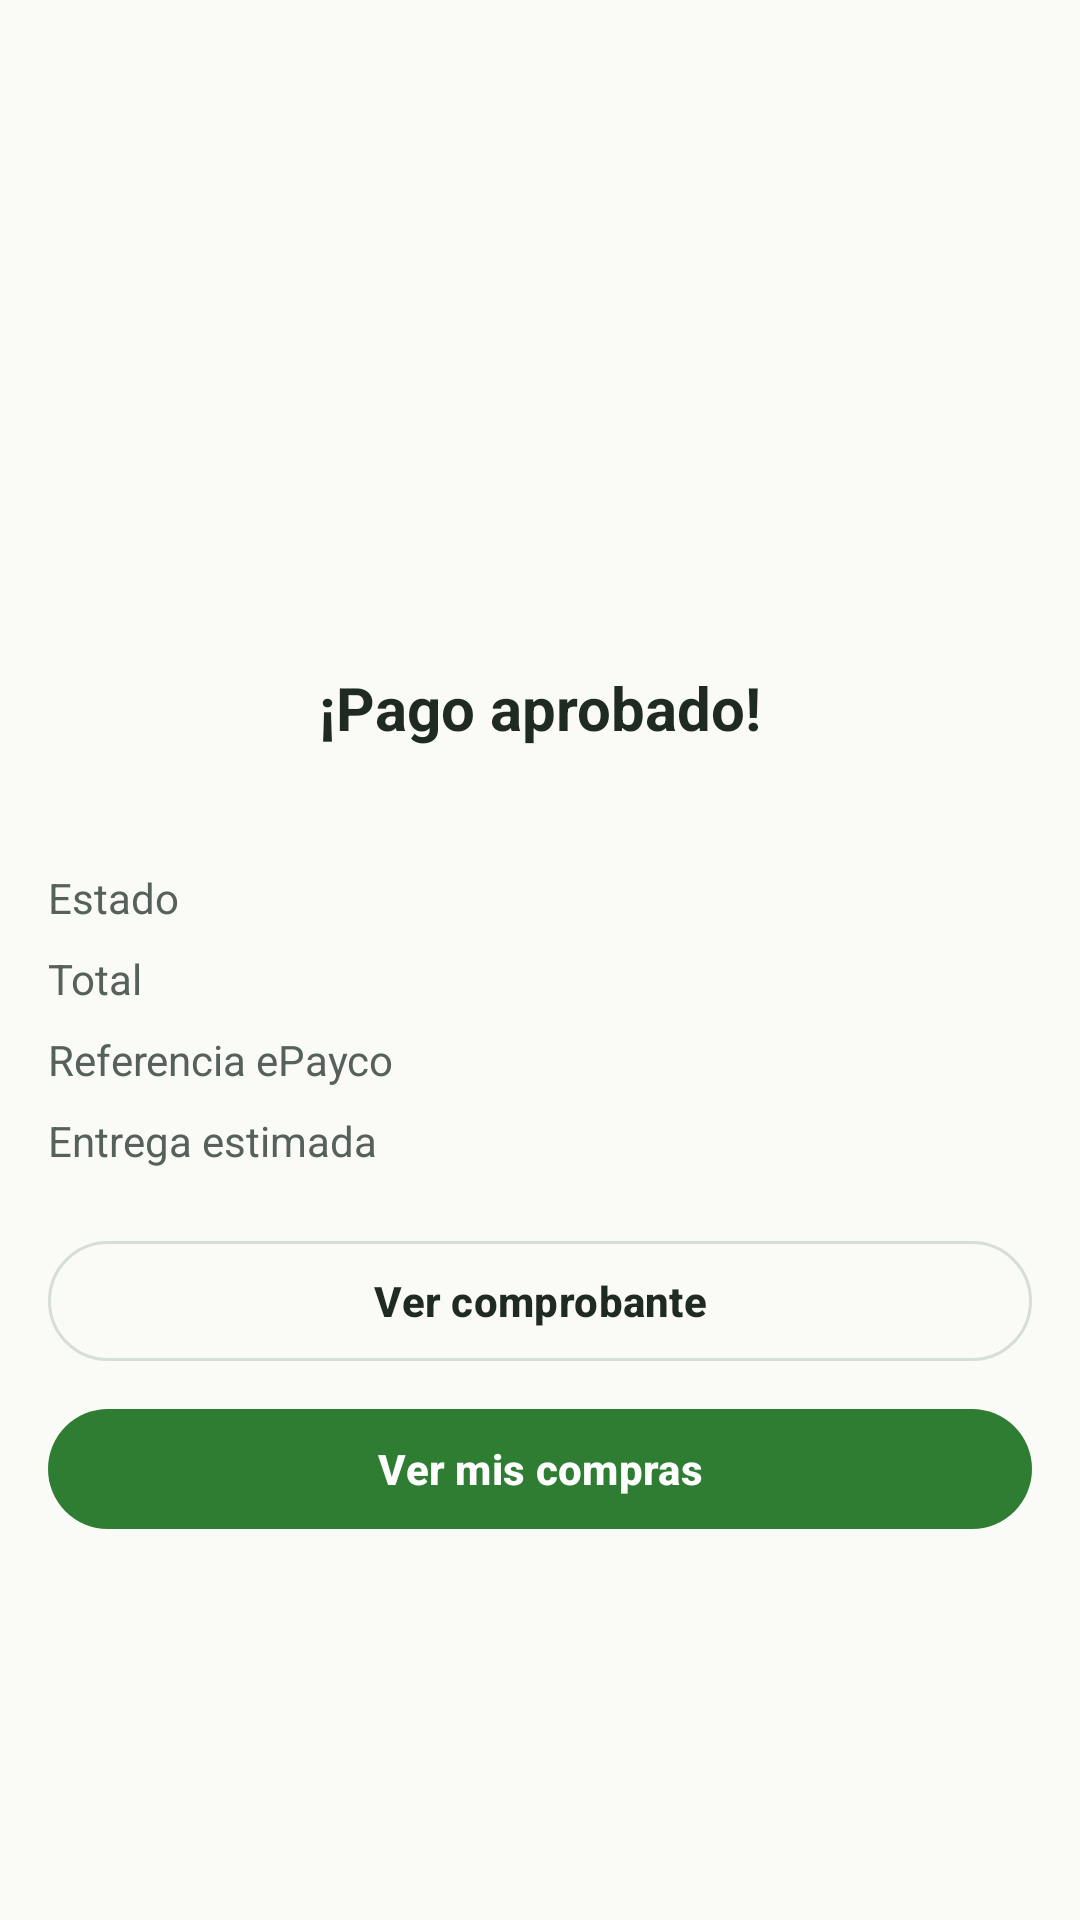

The Android layout XML behind this screen, and the referenced resources:
<!-- AndroidManifest.xml: application theme Theme.AgroSabana -->
<!-- res/layout/activity_payment_result.xml -->
<?xml version="1.0" encoding="utf-8"?>
<ScrollView xmlns:android="http://schemas.android.com/apk/res/android" xmlns:app="http://schemas.android.com/apk/res-auto" xmlns:tools="http://schemas.android.com/tools" android:layout_width="match_parent" android:layout_height="match_parent" android:background="@color/surface_page" android:fillViewport="true">
    <LinearLayout style="@style/Layout.Page" android:gravity="center_vertical">
        <ImageView android:id="@+id/resultIcon" android:layout_width="84dp" android:layout_height="84dp" android:layout_gravity="center_horizontal" android:background="@drawable/bg_avatar" android:backgroundTint="@color/agro_green" android:importantForAccessibility="no" android:padding="@dimen/space_l" android:src="@drawable/ic_check" app:tint="@color/text_on_primary" />
        <TextView android:id="@+id/resultTitle" style="@style/Text.Title" android:layout_width="wrap_content" android:layout_height="wrap_content" android:layout_gravity="center_horizontal" android:layout_marginTop="@dimen/space_m" android:text="@string/payment_ok" />
        <TextView android:id="@+id/orderText" style="@style/Text.Caption" android:layout_width="wrap_content" android:layout_height="wrap_content" android:layout_gravity="center_horizontal" android:layout_marginBottom="@dimen/space_xl" tools:text="Pedido #AS-10482 confirmado" />
        <LinearLayout android:layout_width="match_parent" android:layout_height="wrap_content" android:layout_marginBottom="@dimen/space_s" android:orientation="horizontal">
            <TextView style="@style/Text.Body" android:layout_width="0dp" android:layout_height="wrap_content" android:layout_weight="1" android:text="@string/state" android:textColor="@color/text_secondary" />
            <TextView android:id="@+id/stateValue" style="@style/Text.Body" android:layout_width="wrap_content" android:layout_height="wrap_content" android:textStyle="bold" />
        </LinearLayout>
        <LinearLayout android:layout_width="match_parent" android:layout_height="wrap_content" android:layout_marginBottom="@dimen/space_s" android:orientation="horizontal">
            <TextView style="@style/Text.Body" android:layout_width="0dp" android:layout_height="wrap_content" android:layout_weight="1" android:text="@string/total" android:textColor="@color/text_secondary" />
            <TextView android:id="@+id/total" style="@style/Text.Body" android:layout_width="wrap_content" android:layout_height="wrap_content" android:textStyle="bold" />
        </LinearLayout>
        <LinearLayout android:layout_width="match_parent" android:layout_height="wrap_content" android:layout_marginBottom="@dimen/space_s" android:orientation="horizontal">
            <TextView style="@style/Text.Body" android:layout_width="0dp" android:layout_height="wrap_content" android:layout_weight="1" android:text="@string/payment_reference" android:textColor="@color/text_secondary" />
            <TextView android:id="@+id/referenceValue" style="@style/Text.Body" android:layout_width="wrap_content" android:layout_height="wrap_content" android:textStyle="bold" />
        </LinearLayout>
        <LinearLayout android:id="@+id/deliveryRow" android:layout_width="match_parent" android:layout_height="wrap_content" android:layout_marginBottom="@dimen/space_s" android:orientation="horizontal">
            <TextView style="@style/Text.Body" android:layout_width="0dp" android:layout_height="wrap_content" android:layout_weight="1" android:text="@string/estimated_delivery" android:textColor="@color/text_secondary" />
            <TextView android:id="@+id/deliveryValue" style="@style/Text.Body" android:layout_width="wrap_content" android:layout_height="wrap_content" android:textStyle="bold" />
        </LinearLayout>
        <com.google.android.material.button.MaterialButton android:id="@+id/receiptButton" style="@style/Widget.AgroSabana.Button.Outlined" android:layout_width="match_parent" android:layout_height="wrap_content" android:layout_marginTop="@dimen/space_m" android:text="@string/view_receipt" />
        <com.google.android.material.button.MaterialButton android:id="@+id/ordersButton" android:layout_width="match_parent" android:layout_height="wrap_content" android:layout_marginTop="@dimen/space_s" android:text="@string/view_orders" />
    </LinearLayout>
</ScrollView>
<!-- resources referenced by this layout -->
<resources>
  <color name="agro_green">#2E7D32</color>
  <color name="surface_page">#FAFAF7</color>
  <color name="text_on_primary">#FFFFFF</color>
  <color name="text_secondary">#55615A</color>
  <dimen name="space_l">16dp</dimen>
  <dimen name="space_m">12dp</dimen>
  <dimen name="space_s">8dp</dimen>
  <dimen name="space_xl">24dp</dimen>
  <string name="estimated_delivery">Entrega estimada</string>
  <string name="payment_ok">¡Pago aprobado!</string>
  <string name="payment_reference">Referencia ePayco</string>
  <string name="state">Estado</string>
  <string name="total">Total</string>
  <string name="view_orders">Ver mis compras</string>
  <string name="view_receipt">Ver comprobante</string>
  <style name="Layout.Page" parent="">
          <item name="android:layout_width">match_parent</item>
          <item name="android:layout_height">wrap_content</item>
          <item name="android:orientation">vertical</item>
          <item name="android:padding">@dimen/space_l</item>
      </style>
  <style name="Text.Body" parent="">
          <item name="android:textColor">@color/text_primary</item>
          <item name="android:textSize">@dimen/text_body</item>
      </style>
  <style name="Text.Caption" parent="">
          <item name="android:textColor">@color/text_secondary</item>
          <item name="android:textSize">@dimen/text_caption</item>
      </style>
  <style name="Text.Title" parent="">
          <item name="android:textColor">@color/text_primary</item>
          <item name="android:textSize">@dimen/text_title</item>
          <item name="android:textStyle">bold</item>
      </style>
  <style name="Theme.AgroSabana" parent="Base.Theme.AgroSabana" />
  <color name="text_primary">#1E2A22</color>
  <dimen name="text_body">14sp</dimen>
  <dimen name="text_caption">12sp</dimen>
  <dimen name="text_title">20sp</dimen>
  <dimen name="touch_min">48dp</dimen>
  <dimen name="radius_button">24dp</dimen>
  <color name="stroke_soft">#D7DDD8</color>
  <color name="surface_tint">#E8F5E9</color>
  <color name="agro_amber">#F9A825</color>
  <color name="text_on_amber">#1E2A22</color>
  <color name="agro_slate">#37474F</color>
  <color name="state_error">#C62828</color>
  <color name="surface_card">#FFFFFF</color>
  <color name="agro_green_dark">#1B5E20</color>
  <color name="text_accent">#2E7D32</color>
  <style name="Widget.AgroSabana.Button" parent="Widget.Material3.Button">
          <item name="android:minHeight">@dimen/touch_min</item>
          <item name="cornerRadius">@dimen/radius_button</item>
          <item name="android:textAllCaps">false</item>
          <item name="android:textStyle">bold</item>
          <item name="android:textSize">@dimen/text_body</item>
      </style>
  <style name="Widget.AgroSabana.Card" parent="Widget.Material3.CardView.Outlined">
          <item name="cardCornerRadius">@dimen/radius_card</item>
          <item name="strokeColor">@color/stroke_soft</item>
          <item name="strokeWidth">@dimen/stroke_card</item>
          <item name="cardBackgroundColor">@color/surface_card</item>
      </style>
  <style name="TextAppearance.AgroSabana.ToolbarTitle" parent="TextAppearance.Material3.TitleLarge">
          <item name="android:textStyle">bold</item>
          <item name="android:textSize">@dimen/text_title</item>
      </style>
  <dimen name="radius_input">10dp</dimen>
  <color name="surface_input">#FFFFFF</color>
  <dimen name="radius_card">14dp</dimen>
  <dimen name="stroke_card">1dp</dimen>
  <style name="Widget.AgroSabana.NavIndicator" parent="Widget.Material3.BottomNavigationView.ActiveIndicator">
          <item name="android:color">@color/surface_tint</item>
      </style>
</resources>
